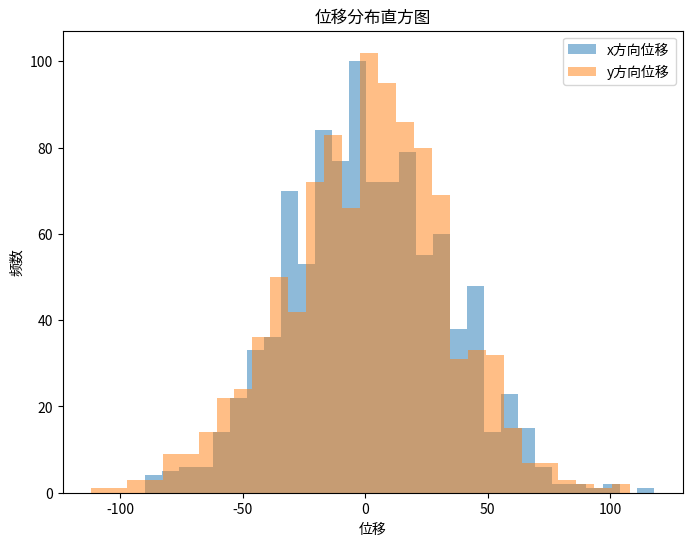

Python code for this plot: (Note: this script raises an exception after producing the figure.)
import numpy as np
import matplotlib.pyplot as plt

def random_walk_displacement(num_steps, num_simulations):
    """
    模拟随机行走并返回每次模拟的最终位移

    参数:
    num_steps (int): 随机行走的步数
    num_simulations (int): 模拟的次数

    返回:
    numpy.ndarray: 形状为(2, num_simulations)的数组，表示每次模拟的最终位移
    """
    # TODO: 检查输入参数的有效性
    if num_steps <= 0 or num_simulations <= 0:
        raise ValueError("步数和模拟次数必须为正整数")
    # TODO: 实现随机行走算法
    # 提示：
    # 1. 使用 np.random.choice 生成随机步长 ([-1, 1])
    # 2. 生成形状为 (2, num_simulations, num_steps) 的数组
    directions = np.random.choice([-1, 1], size=(2, num_simulations, num_steps))
    # 3. 对步数维度求和得到最终位移
    final_displacements = np.cumsum(directions, axis=2)[:, :, -1]
    
    return final_displacements

    

def plot_displacement_distribution(final_displacements, bins=30):
    """
    绘制位移分布直方图

    参数:
    final_displacements (list): 包含每次模拟最终位移的列表
    bins (int): 直方图的组数
    """
    # TODO: 实现位移分布的直方图绘制
    # 1. 计算每次模拟的最终位移
    x_displacements = final_displacements[0]
    y_displacements = final_displacements[1]
    # 2. 使用plt.hist绘制直方图
    plt.figure(figsize=(8, 6))
    plt.hist(x_displacements, bins=bins, alpha=0.5, label='x方向位移')
    plt.hist(y_displacements, bins=bins, alpha=0.5, label='y方向位移')
    # 3. 添加标题和标签
    plt.title('位移分布直方图')
    plt.xlabel('位移')
    plt.ylabel('频数')
    plt.legend()
    
    plt.savefig('results/displacement_distribution.png', dpi=300)
    plt.show()

def plot_displacement_square_distribution(final_displacements, bins=30):
    """
    绘制位移平方分布直方图

    参数:
    final_displacements (list): 包含每次模拟最终位移的列表
    bins (int): 直方图的组数
    """
    # TODO: 实现位移平方分布的直方图绘制
    # 1. 计算位移平方
    x_displacements = final_displacements[0]
    y_displacements = final_displacements[1]
    displacement_squares = x_displacements**2 + y_displacements**2
    # 2. 使用plt.hist绘制直方图
    plt.figure(figsize=(8, 6))
    plt.hist(displacement_squares, bins=bins, alpha=0.7)
    # 3. 添加标题和标签
    plt.title('位移平方分布直方图')
    plt.xlabel('位移平方')
    plt.ylabel('频数')
    
    plt.savefig('results/displacement_square_distribution.png', dpi=300)
    plt.show()
    

if __name__ == "__main__":
    # 可调整的参数
    num_steps = 1000  # 随机行走的步数
    num_simulations = 1000  # 模拟的次数
    bins = 30  # 直方图的组数

    # TODO: 完成主程序逻辑
    # 1. 调用random_walk_displacement获取模拟结果
    displacements = random_walk_displacement(num_steps, num_simulations)
    # 2. 绘制位移分布直方图
    plot_displacement_distribution(displacements, bins)
    # 3. 绘制位移平方分布直方图